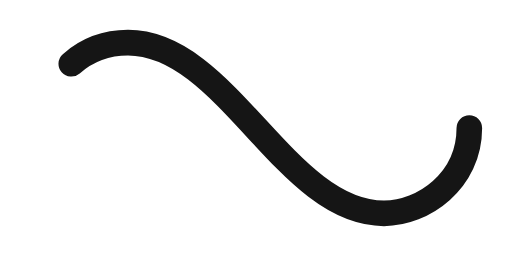
t = 0.00 s
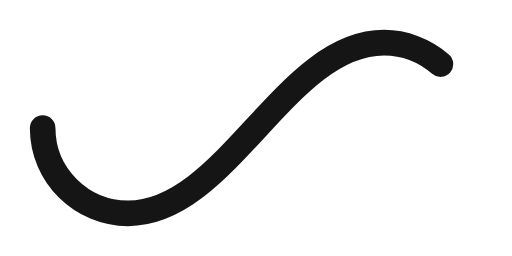
t = 0.50 s
t = 1.00 s: frame unchanged from t = 0.00 s, image omitted
t = 1.50 s: frame unchanged from t = 0.50 s, image omitted

The animated SVG that drew these frames (rendered in a browser with its animation timeline set to each time). Animation: 1 SMIL element (animate=1); one cycle of 2.00 s, repeats indefinitely.

<svg xmlns="http://www.w3.org/2000/svg" viewBox="0 0 300 150"><path fill="none" stroke="#151515" stroke-width="15" stroke-linecap="round" stroke-dasharray="300 385" stroke-dashoffset="0" d="M275 75c0 31-27 50-50 50-58 0-92-100-150-100-28 0-50 22-50 50s23 50 50 50c58 0 92-100 150-100 24 0 50 19 50 50Z"><animate attributeName="stroke-dashoffset" calcMode="spline" dur="2" values="685;-685" keySplines="0 0 1 1" repeatCount="indefinite"></animate></path></svg>
